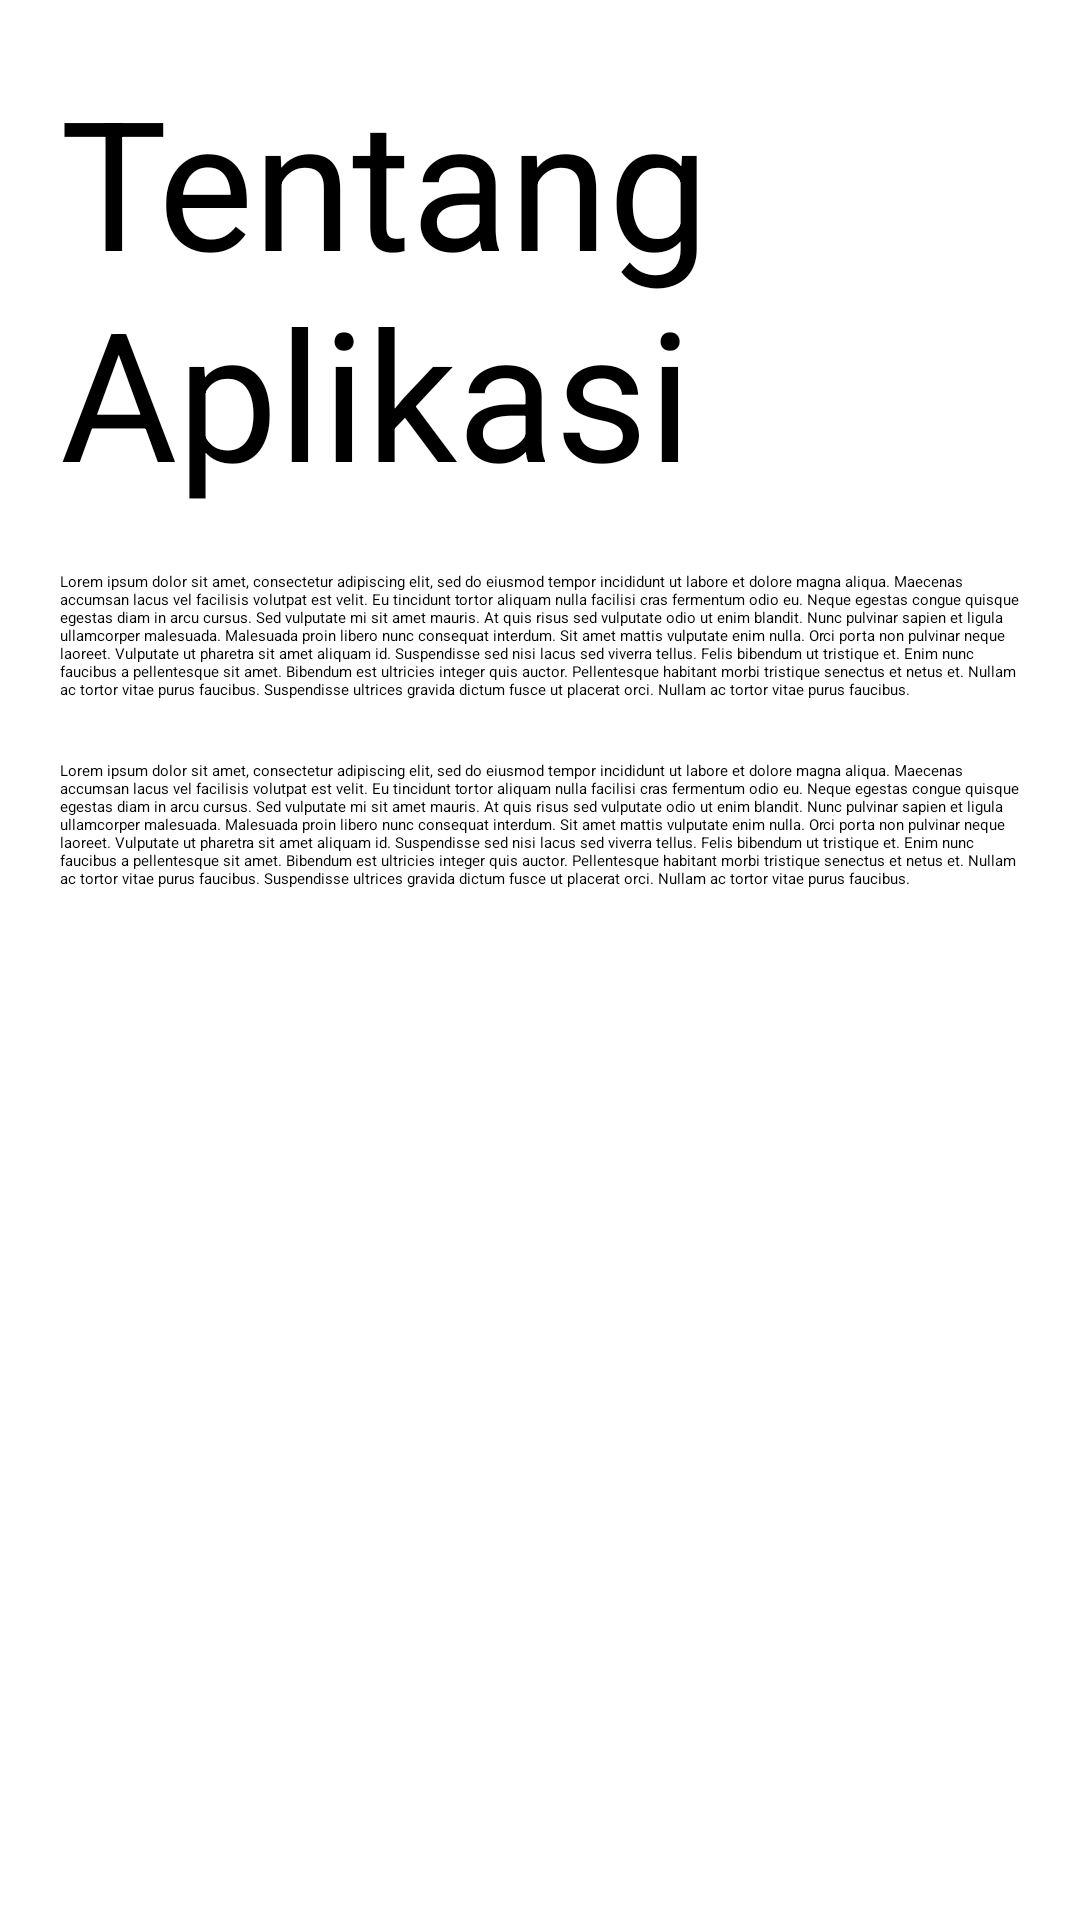

The Android layout XML behind this screen, and the referenced resources:
<!-- AndroidManifest.xml: application theme Theme.PendataanAlumni -->
<!-- res/layout/fragment__home.xml -->
<?xml version="1.0" encoding="utf-8"?>
<androidx.constraintlayout.widget.ConstraintLayout xmlns:android="http://schemas.android.com/apk/res/android"
    xmlns:app="http://schemas.android.com/apk/res-auto"
    android:layout_width="match_parent"
    android:layout_height="match_parent">
    <ScrollView
        android:layout_width="match_parent"
        android:layout_height="match_parent">
        <LinearLayout
            android:layout_width="match_parent"
            android:layout_height="match_parent"
            android:orientation="vertical"
            android:padding="20dp"
            app:layout_constraintBottom_toBottomOf="parent"
            app:layout_constraintEnd_toEndOf="parent"
            app:layout_constraintStart_toStartOf="parent"
            app:layout_constraintTop_toTopOf="parent">

            <TextView
                android:id="@+id/textView3"
                android:layout_width="match_parent"
                android:layout_height="wrap_content"
                android:layout_marginBottom="20dp"
                android:text="Tentang Aplikasi"
                android:textColor="#000000"
                android:textSize="60sp" />

            <TextView
                android:id="@+id/textView4"
                android:layout_width="match_parent"
                android:layout_height="wrap_content"
                android:layout_marginBottom="20dp"
                android:text="Lorem ipsum dolor sit amet, consectetur adipiscing elit, sed do eiusmod tempor incididunt ut labore et dolore magna aliqua. Maecenas accumsan lacus vel facilisis volutpat est velit. Eu tincidunt tortor aliquam nulla facilisi cras fermentum odio eu. Neque egestas congue quisque egestas diam in arcu cursus. Sed vulputate mi sit amet mauris. At quis risus sed vulputate odio ut enim blandit. Nunc pulvinar sapien et ligula ullamcorper malesuada. Malesuada proin libero nunc consequat interdum. Sit amet mattis vulputate enim nulla. Orci porta non pulvinar neque laoreet. Vulputate ut pharetra sit amet aliquam id. Suspendisse sed nisi lacus sed viverra tellus. Felis bibendum ut tristique et. Enim nunc faucibus a pellentesque sit amet. Bibendum est ultricies integer quis auctor. Pellentesque habitant morbi tristique senectus et netus et. Nullam ac tortor vitae purus faucibus. Suspendisse ultrices gravida dictum fusce ut placerat orci. Nullam ac tortor vitae purus faucibus." />

            <TextView
                android:id="@+id/textView5"
                android:layout_width="match_parent"
                android:layout_height="wrap_content"
                android:text="Lorem ipsum dolor sit amet, consectetur adipiscing elit, sed do eiusmod tempor incididunt ut labore et dolore magna aliqua. Maecenas accumsan lacus vel facilisis volutpat est velit. Eu tincidunt tortor aliquam nulla facilisi cras fermentum odio eu. Neque egestas congue quisque egestas diam in arcu cursus. Sed vulputate mi sit amet mauris. At quis risus sed vulputate odio ut enim blandit. Nunc pulvinar sapien et ligula ullamcorper malesuada. Malesuada proin libero nunc consequat interdum. Sit amet mattis vulputate enim nulla. Orci porta non pulvinar neque laoreet. Vulputate ut pharetra sit amet aliquam id. Suspendisse sed nisi lacus sed viverra tellus. Felis bibendum ut tristique et. Enim nunc faucibus a pellentesque sit amet. Bibendum est ultricies integer quis auctor. Pellentesque habitant morbi tristique senectus et netus et. Nullam ac tortor vitae purus faucibus. Suspendisse ultrices gravida dictum fusce ut placerat orci. Nullam ac tortor vitae purus faucibus." />
        </LinearLayout>
    </ScrollView>
</androidx.constraintlayout.widget.ConstraintLayout>
<!-- resources referenced by this layout -->
<resources>

</resources>
